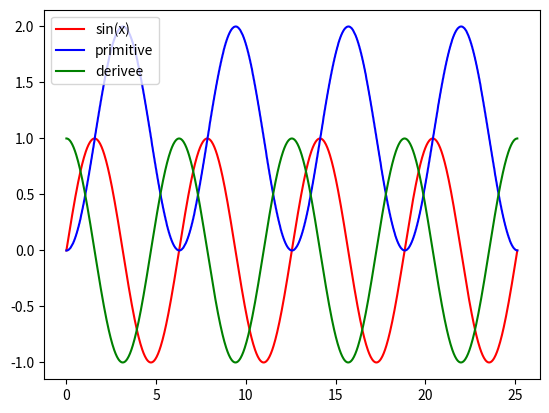

Write Python code to recreate this figure.
from math import *
from numpy import *
from matplotlib.pyplot import *

#fonction qui permet de faire automatiquement la dérivée d'une fonction
def derivee(f,x):
    h=1e-10
    return (f(x+h)-f(x))/h

 #fonction pour calculer une integrale d'une fonction de 0 a x
def primitive(f,x):
    h=1e-2
    #partie calcul integrale par methode des rectangles
    s=0
    for i in range(0,int(x/h)):
        s+=h*f(h*i)
    return s

#fonction qui derrive un tableau par rapport a une fonction avec un pas de h
def derivee_tableau(f,h,tab):
    #on cree un tableau de la meme taille que le tableau d'entree
    tab_derivee=[]
    for i in range(0,len(tab)):
        tab_derivee.append(0)
    #on parcourt le tableau d'entree
    for i in range(0,len(tab)):
        #on calcule la derivee de la fonction
        tab_derivee[i]=derivee(f,tab[i])
    return tab_derivee

#fonction qui fait la primitive d'un tableau par rapport a une fonction avec un pas de h
def primitive_tableau(f,h,tab):
    #on cree un tableau de la meme taille que le tableau d'entree
    tab_primitive=[]
    for i in range(0,len(tab)):
        tab_primitive.append(0)
    #on parcourt le tableau d'entree
    for i in range(0,len(tab)):
        #on calcule la primitive de la fonction
        tab_primitive[i]=primitive(f,tab[i])
    return tab_primitive

#partie exemples !

#primitive de la fonction sinus avec un pas de 0.1 de 0 a pi
x = linspace(0,8*pi,1000)
tab_primitive=primitive_tableau(sin,0.1,x)
tab_derivee=derivee_tableau(sin,0.1,x)

#creer un tableau qui contient sin(x) de 0 a pi avec un pas de 0.1
tab_sin=[]
for i in range(0,len(x)):
    tab_sin.append(sin(x[i]))

#afficher les tableaux
plot(x,tab_sin,label="sin(x)",color="red")
plot(x,tab_primitive,label="primitive",color="blue")
plot(x,tab_derivee,label="derivee",color="green")
legend(loc="upper left")
show()